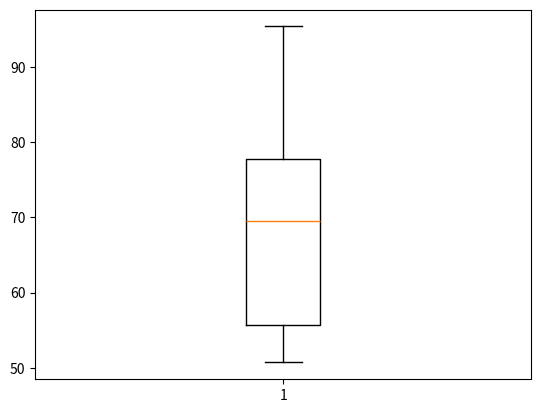

Generate this figure with matplotlib:
import matplotlib.pyplot as plt
import numpy as np
import pandas as pd

durezas = [53.0, 70.2, 84.3, 69.5, 77.8, 87.5, 53.4,82.5, 67.3, 54.1, 70.5, 71.4, 95.4, 51.1,
            74.4, 55.7, 63.5, 85.8, 53.5,64.3,82.7,78.5, 55.7,69.1, 72.3, 59.5,73,52.4,50.7]

durezas.sort()
print(durezas)

Q1 = np.percentile(durezas, 25, method="averaged_inverted_cdf")
Q2 = np.percentile(durezas, 50, method="averaged_inverted_cdf")
Q3 = np.percentile(durezas, 75, method="averaged_inverted_cdf")
Q4 = np.percentile(durezas, 95, method="averaged_inverted_cdf")


dq = Q3 - Q1

lower_limit = np.fmax(durezas[0], Q1 - 1.5*dq)
upper_limit = np.fmin(durezas[- 1], Q3 + 1.5*dq)

diagrama = plt.boxplot(durezas)

#plt.show()

valor_baixo = np.percentile(durezas, 10, method="averaged_inverted_cdf")
valor_alto = np.percentile(durezas, 90, method="averaged_inverted_cdf")

for i in durezas:
    if i > valor_baixo and i < valor_alto:
        print(i)

print(f"esses valores dos 80% com melhor dureza {i} ")

print(f"valores menores que {Q4} são os que aqueles 95% com menor valor de dureza")

